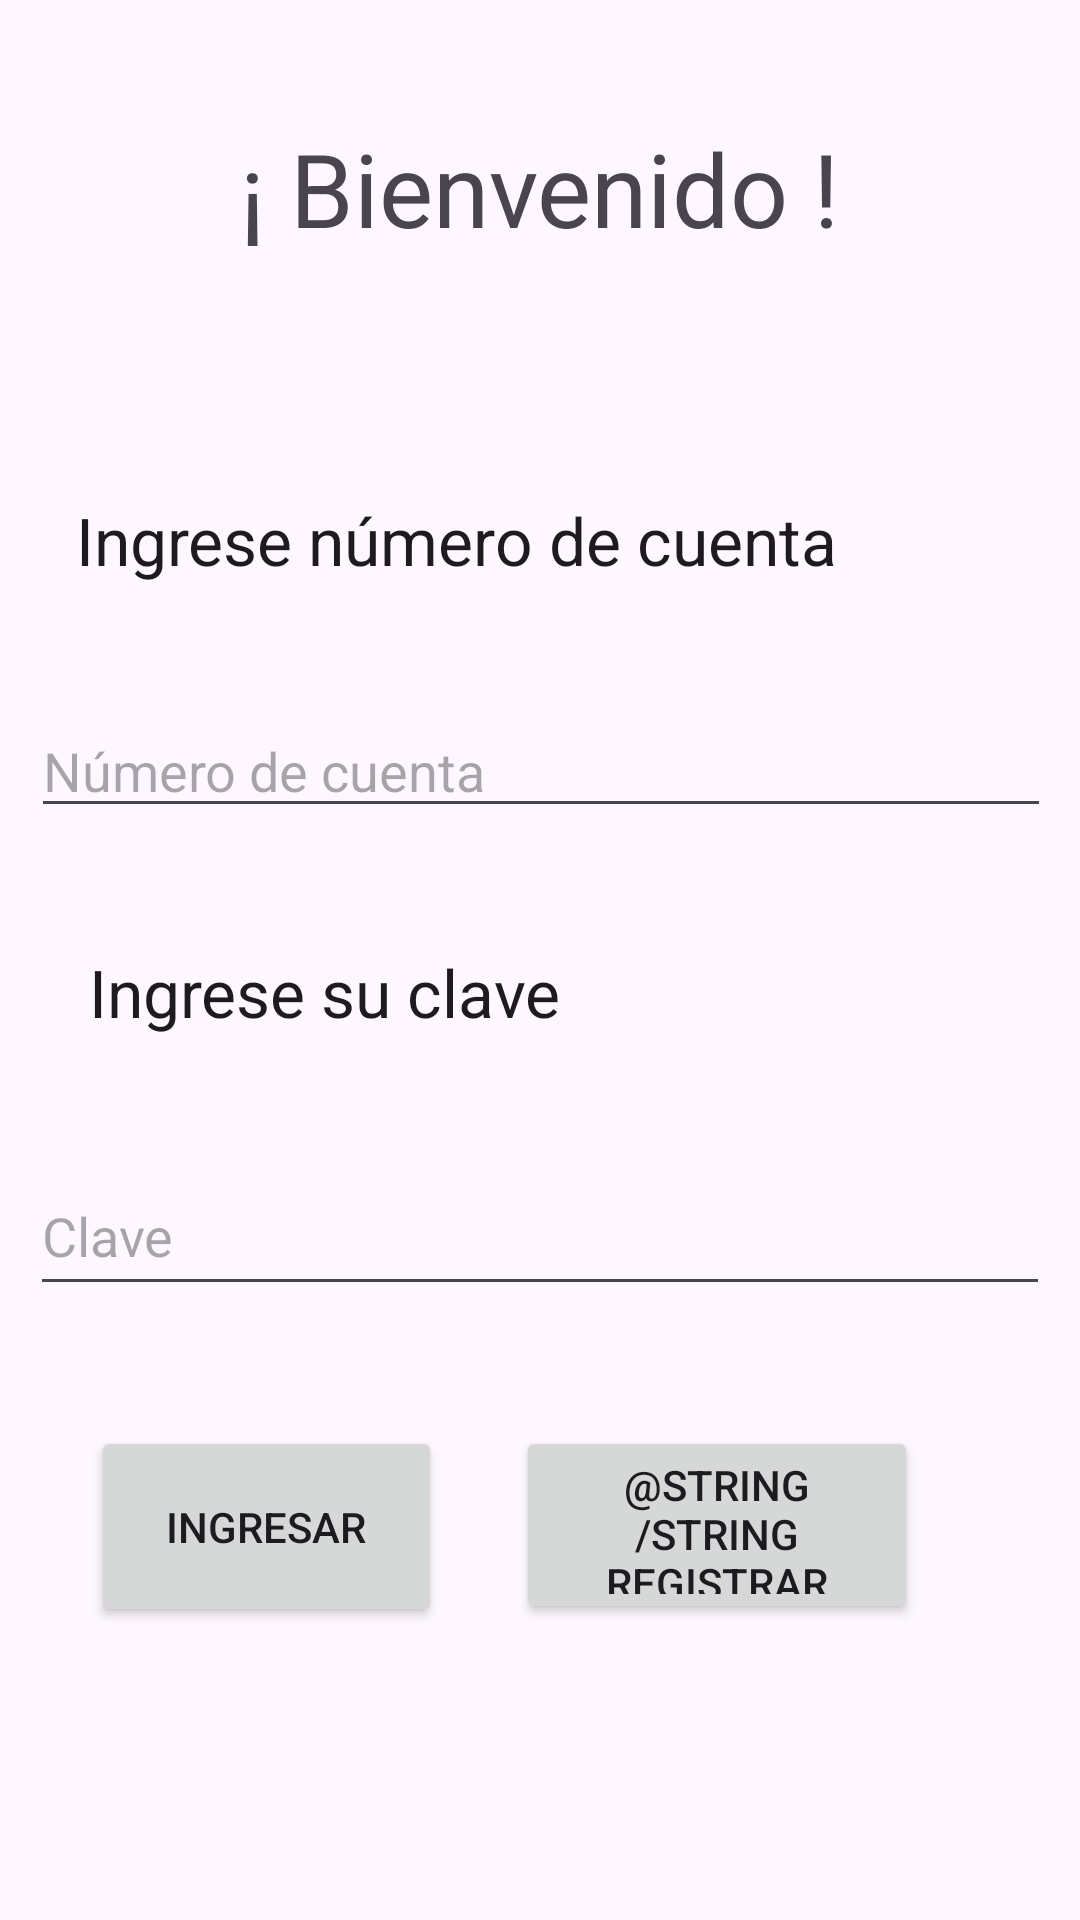

Layout XML and referenced resources for this Android screen:
<!-- AndroidManifest.xml: application theme Theme.AppDeRecarga -->
<!-- res/layout/activity_main.xml -->
<?xml version="1.0" encoding="utf-8"?>
<androidx.constraintlayout.widget.ConstraintLayout xmlns:android="http://schemas.android.com/apk/res/android"
    xmlns:app="http://schemas.android.com/apk/res-auto"
    xmlns:tools="http://schemas.android.com/tools"
    android:layout_width="match_parent"
    android:layout_height="match_parent"
    tools:context=".MainActivity">

    <Button
        android:id="@+id/btnRegis"
        android:layout_width="134dp"
        android:layout_height="66dp"
        android:layout_marginTop="40dp"
        android:text="@string/string_registrar_"
        app:layout_constraintEnd_toEndOf="parent"
        app:layout_constraintHorizontal_bias="0.761"
        app:layout_constraintStart_toStartOf="parent"
        app:layout_constraintTop_toBottomOf="@+id/txtClave" />

    <TextView
        android:id="@+id/textView5"
        android:layout_width="wrap_content"
        android:layout_height="wrap_content"
        android:layout_marginTop="40dp"
        android:text="@string/string_clave_text"
        android:textAppearance="@style/TextAppearance.AppCompat.Large"
        android:textSize="22sp"
        app:layout_constraintEnd_toEndOf="parent"
        app:layout_constraintHorizontal_bias="0.146"
        app:layout_constraintStart_toStartOf="parent"
        app:layout_constraintTop_toBottomOf="@+id/txtCuenta" />

    <TextView
        android:id="@+id/textView"
        android:layout_width="wrap_content"
        android:layout_height="wrap_content"
        android:layout_marginTop="40dp"
        android:text="@string/string_saludo_text"
        android:textAppearance="@style/TextAppearance.AppCompat.Display1"
        android:textSize="34sp"
        app:layout_constraintEnd_toEndOf="parent"
        app:layout_constraintStart_toStartOf="parent"
        app:layout_constraintTop_toTopOf="parent" />

    <ImageView
        android:id="@+id/imageView"
        android:layout_width="wrap_content"
        android:layout_height="wrap_content"
        android:layout_marginTop="40dp"
        android:contentDescription="@string/imagen_de_prueba"
        app:layout_constraintEnd_toEndOf="parent"
        app:layout_constraintHorizontal_bias="0.498"
        app:layout_constraintStart_toStartOf="parent"
        app:layout_constraintTop_toBottomOf="@+id/textView"
        tools:ignore="ImageContrastCheck"
        tools:srcCompat="@tools:sample/avatars" />

    <TextView
        android:id="@+id/textView2"
        android:layout_width="wrap_content"
        android:layout_height="wrap_content"
        android:layout_marginTop="40dp"
        android:text="@string/string_nrocuenta_text"
        android:textAppearance="@style/TextAppearance.AppCompat.Large"
        android:textSize="22sp"
        app:layout_constraintEnd_toEndOf="parent"
        app:layout_constraintHorizontal_bias="0.238"
        app:layout_constraintStart_toStartOf="parent"
        app:layout_constraintTop_toBottomOf="@+id/imageView" />

    <EditText
        android:id="@+id/txtCuenta"
        android:layout_width="340dp"
        android:layout_height="0dp"
        android:layout_marginTop="40dp"
        android:ems="10"
        android:hint="@string/string_nrocuenta_hint"
        android:inputType="number"
        app:layout_constraintEnd_toEndOf="parent"
        app:layout_constraintHorizontal_bias="0.521"
        app:layout_constraintStart_toStartOf="parent"
        app:layout_constraintTop_toBottomOf="@+id/textView2"
        tools:ignore="TouchTargetSizeCheck,TextContrastCheck"
        android:autofillHints="" />

    <Button
        android:id="@+id/btnIngresar"
        android:layout_width="117dp"
        android:layout_height="67dp"
        android:layout_marginTop="40dp"
        android:text="@string/string_ingresar_btn"
        app:layout_constraintEnd_toEndOf="parent"
        app:layout_constraintHorizontal_bias="0.125"
        app:layout_constraintStart_toStartOf="parent"
        app:layout_constraintTop_toBottomOf="@+id/txtClave" />

    <EditText
        android:id="@+id/txtClave"
        android:layout_width="340dp"
        android:layout_height="50dp"
        android:layout_marginTop="40dp"
        android:autofillHints=""
        android:ems="10"
        android:hint="@string/string_clave_hint"
        android:inputType="text"
        app:layout_constraintEnd_toEndOf="parent"
        app:layout_constraintStart_toStartOf="parent"
        app:layout_constraintTop_toBottomOf="@+id/textView5" />

</androidx.constraintlayout.widget.ConstraintLayout>
<!-- resources referenced by this layout -->
<resources>
  <string name="imagen_de_prueba">imagen</string>
  
      //Activity Menu Principal
  <string name="string_clave_hint">Clave</string>
  <string name="string_clave_text">Ingrese su clave</string>
  <string name="string_ingresar_btn">INGRESAR</string>
  <string name="string_nrocuenta_hint">Número de cuenta</string>
  <string name="string_nrocuenta_text">Ingrese número de cuenta</string>
  <string name="string_saludo_text">¡ Bienvenido !</string>
  <style name="Theme.AppDeRecarga" parent="Base.Theme.AppDeRecarga" />
  <style name="Base.Theme.AppDeRecarga" parent="Theme.Material3.DayNight.NoActionBar">
          
          
      </style>
</resources>
